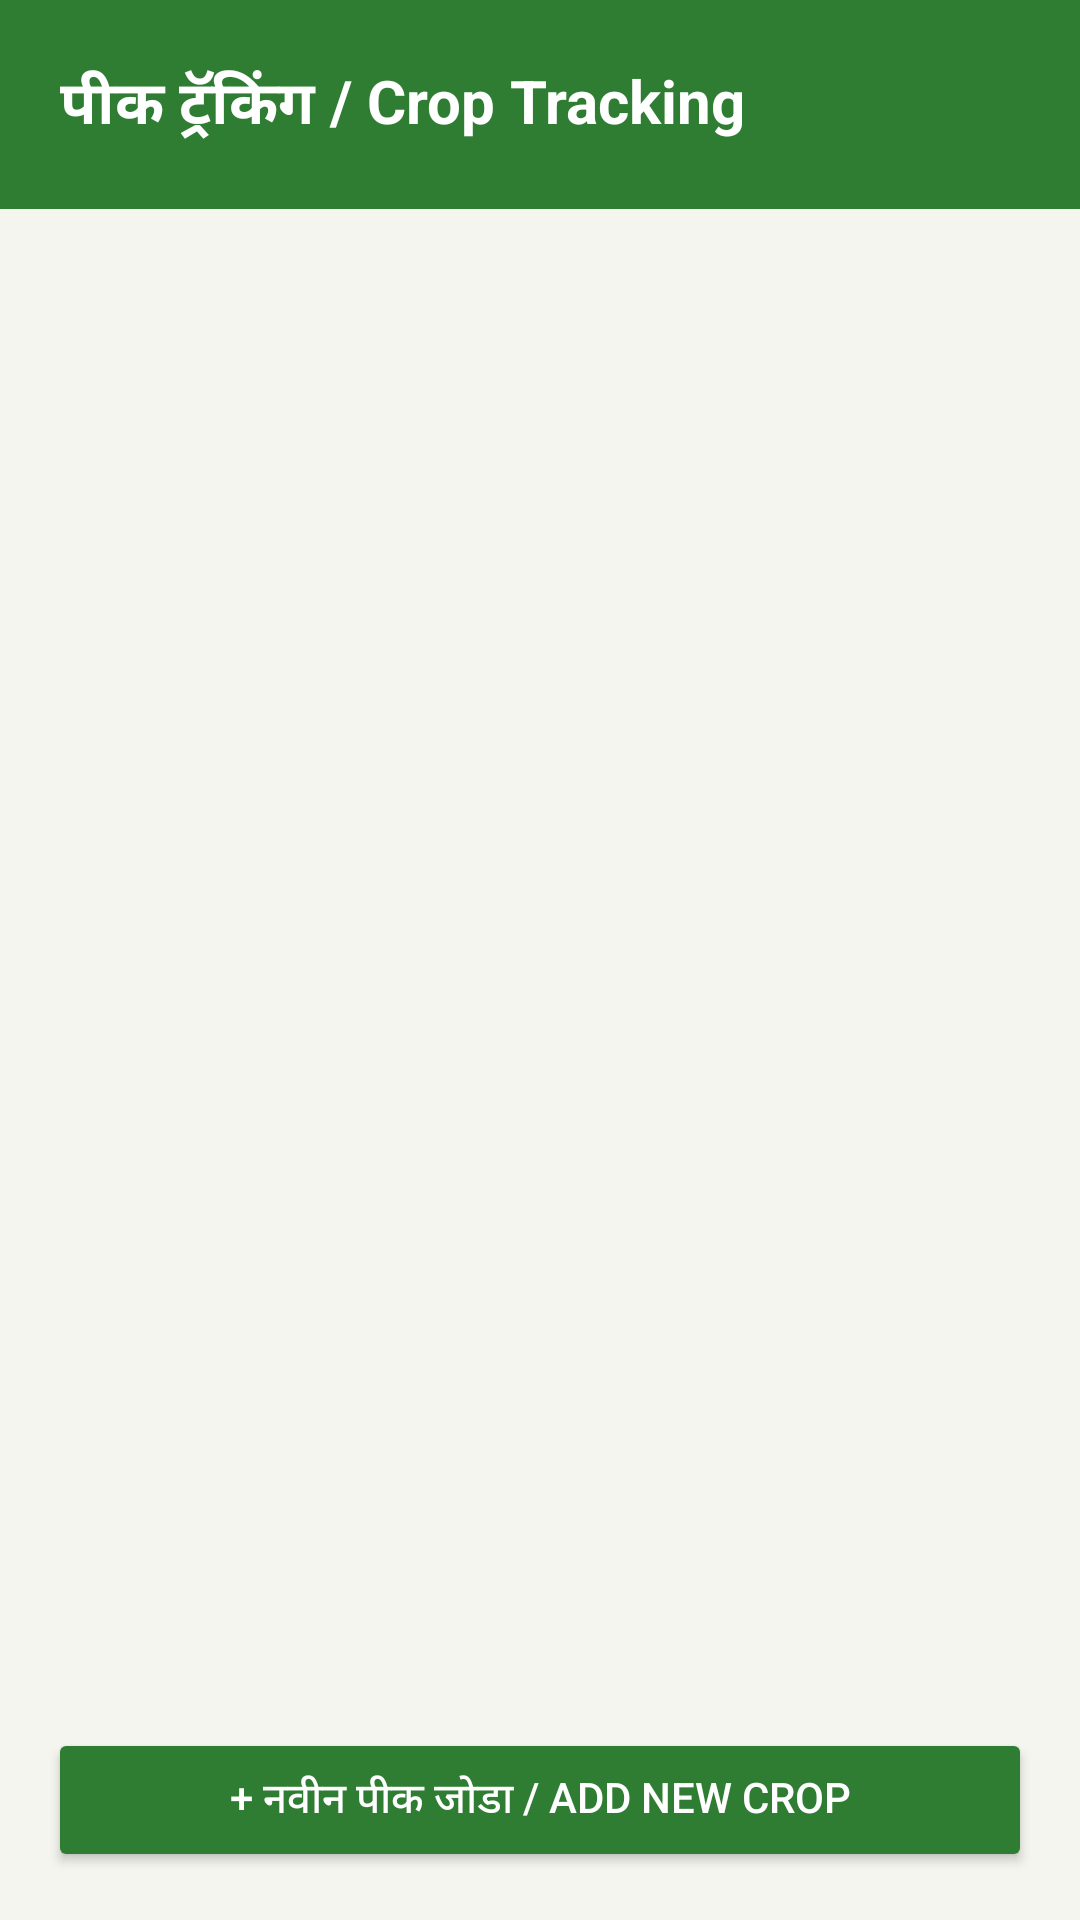

Android layout source for this screen:
<!-- AndroidManifest.xml: application theme Theme.MobileV2 -->
<!-- res/layout/fragment_crop_tracking.xml -->
<?xml version="1.0" encoding="utf-8"?>
<LinearLayout xmlns:android="http://schemas.android.com/apk/res/android"
    xmlns:app="http://schemas.android.com/apk/res-auto"
    android:layout_width="match_parent"
    android:layout_height="match_parent"
    android:background="@color/bg_color"
    android:orientation="vertical">

    <TextView
        android:layout_width="match_parent"
        android:layout_height="wrap_content"
        android:background="@color/green_primary"
        android:padding="20dp"
        android:text="पीक ट्रॅकिंग / Crop Tracking"
        android:textColor="@color/white"
        android:textSize="20sp"
        android:textStyle="bold" />

    <androidx.recyclerview.widget.RecyclerView
        android:id="@+id/rv_crops"
        android:layout_width="match_parent"
        android:layout_height="0dp"
        android:layout_weight="1"
        android:padding="8dp" />

    <Button
        android:id="@+id/btn_add_crop"
        android:layout_width="match_parent"
        android:layout_height="wrap_content"
        android:layout_margin="16dp"
        android:backgroundTint="@color/green_primary"
        android:padding="12dp"
        android:text="+ नवीन पीक जोडा / Add New Crop"
        android:textColor="@color/white" />
</LinearLayout>
<!-- resources referenced by this layout -->
<resources>
  <color name="bg_color">#F5F5F0</color>
  <color name="green_primary">#2E7D32</color>
  <color name="white">#FFFFFFFF</color>
  <style name="Theme.MobileV2" parent="Base.Theme.MobileV2" />
  <style name="Base.Theme.MobileV2" parent="Theme.Material3.DayNight.NoActionBar">
          
          
      </style>
</resources>
